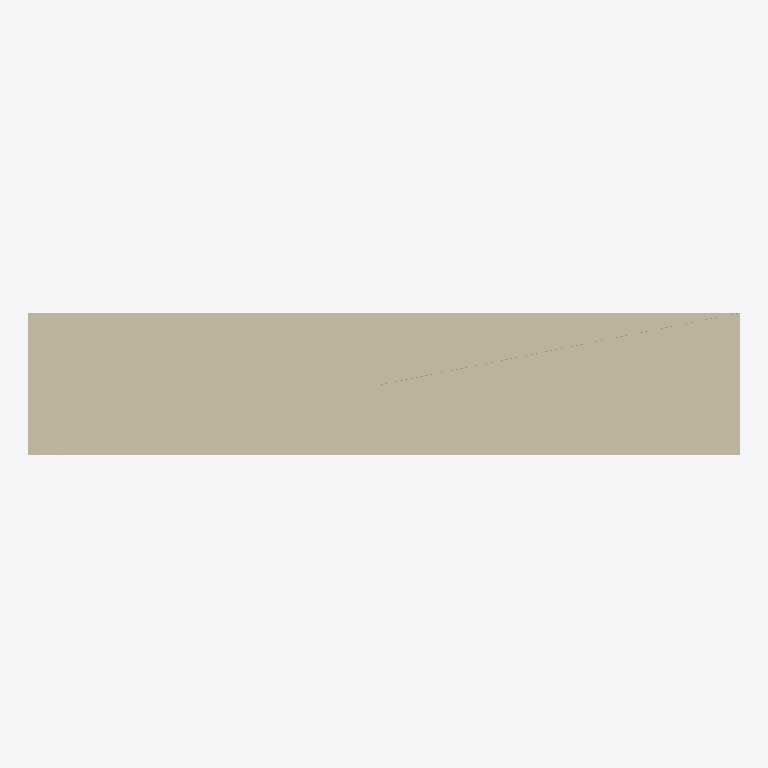
Plan cut of the same IFC building model at storey 'Zemin Kat' (level 0.00 m, cut at 1.40 m), seen from above with north up, elements coloured by IFC class (only those large enough to see are counted): 1 wall (beige), 1 slab (grey). Cut surfaces are drawn darker.
Extent 1.0 m × 0.2 m × 3.0 m (x, y, z). Storeys (1): Zemin Kat at 0.00 m. Elements (4): 3 IfcWall, 1 IfcSlab.

HEADER;
FILE_DESCRIPTION(('ViewDefinition [ReferenceView]'),'2;1');
FILE_NAME('openings.ifc','2026-11-08T10:00:00',('7Dimensions'),('7Dimensions'),'','7d-cde test fixture','');
FILE_SCHEMA(('IFC4'));
ENDSEC;
DATA;
#30=IFCPROJECT('0OpProj000000000000001',#5,'Bosluk Projesi',$,$,$,$,(#14),#24);
#41=IFCSITE('0OpSite000000000000001',#5,'Saha',$,$,#40,$,$,.ELEMENT.,$,$,$,$,$);
#43=IFCBUILDING('0OpBina000000000000001',#5,'Bina',$,$,#42,$,$,.ELEMENT.,$,$,$);
#45=IFCBUILDINGSTOREY('0OpKat0000000000000000',#5,'Zemin Kat',$,$,#44,$,$,.ELEMENT.,0.0);
#200=IFCWALL('0OpWall000000000000002',#5,'Duvar-B',$,$,#70,#66,$,.STANDARD.);
#300=IFCSLAB('0OpSlab000000000000001',#5,'Doseme-A',$,$,#70,#66,$,.FLOOR.);
ENDSEC;
